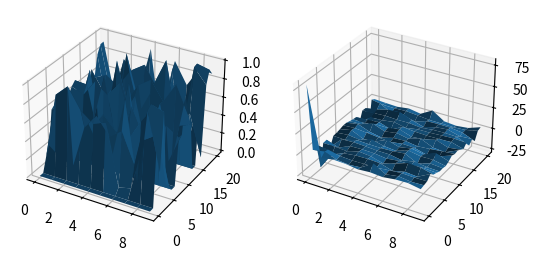

The script that saved this image:
from mpl_toolkits.mplot3d import Axes3D
import numpy as np
import matplotlib.pyplot as plt


def weekends(d):
    for i in range(d.shape[1]):
        if i%7 == 0 or i%7 == 1:
            d[:, i] = 0


def data(n, t):
    d = np.random.rand(n, t)
    weekends(d)
    return d


if __name__ == "__main__":
    people = 10
    days = 21
    d = data(people, days)
    print(d.shape)

    x = range(people)
    y = range(days)

    hf = plt.figure()
    ha = hf.add_subplot(121, projection='3d')

    X, Y = np.meshgrid(x, y)  # `plot_surface` expects `x` and `y` data to be 2D
    ha.plot_surface(X.T, Y.T, d)

    # d -= d.mean(1)
    FS = np.fft.fftn(d)
    print(FS.shape)
    # print(FS)

    ha = hf.add_subplot(122, projection='3d')
    fr = np.fft.fftfreq(days, 1)
    print(fr.shape)
    ha.plot_surface(X.T, Y.T, FS)

    plt.show()
